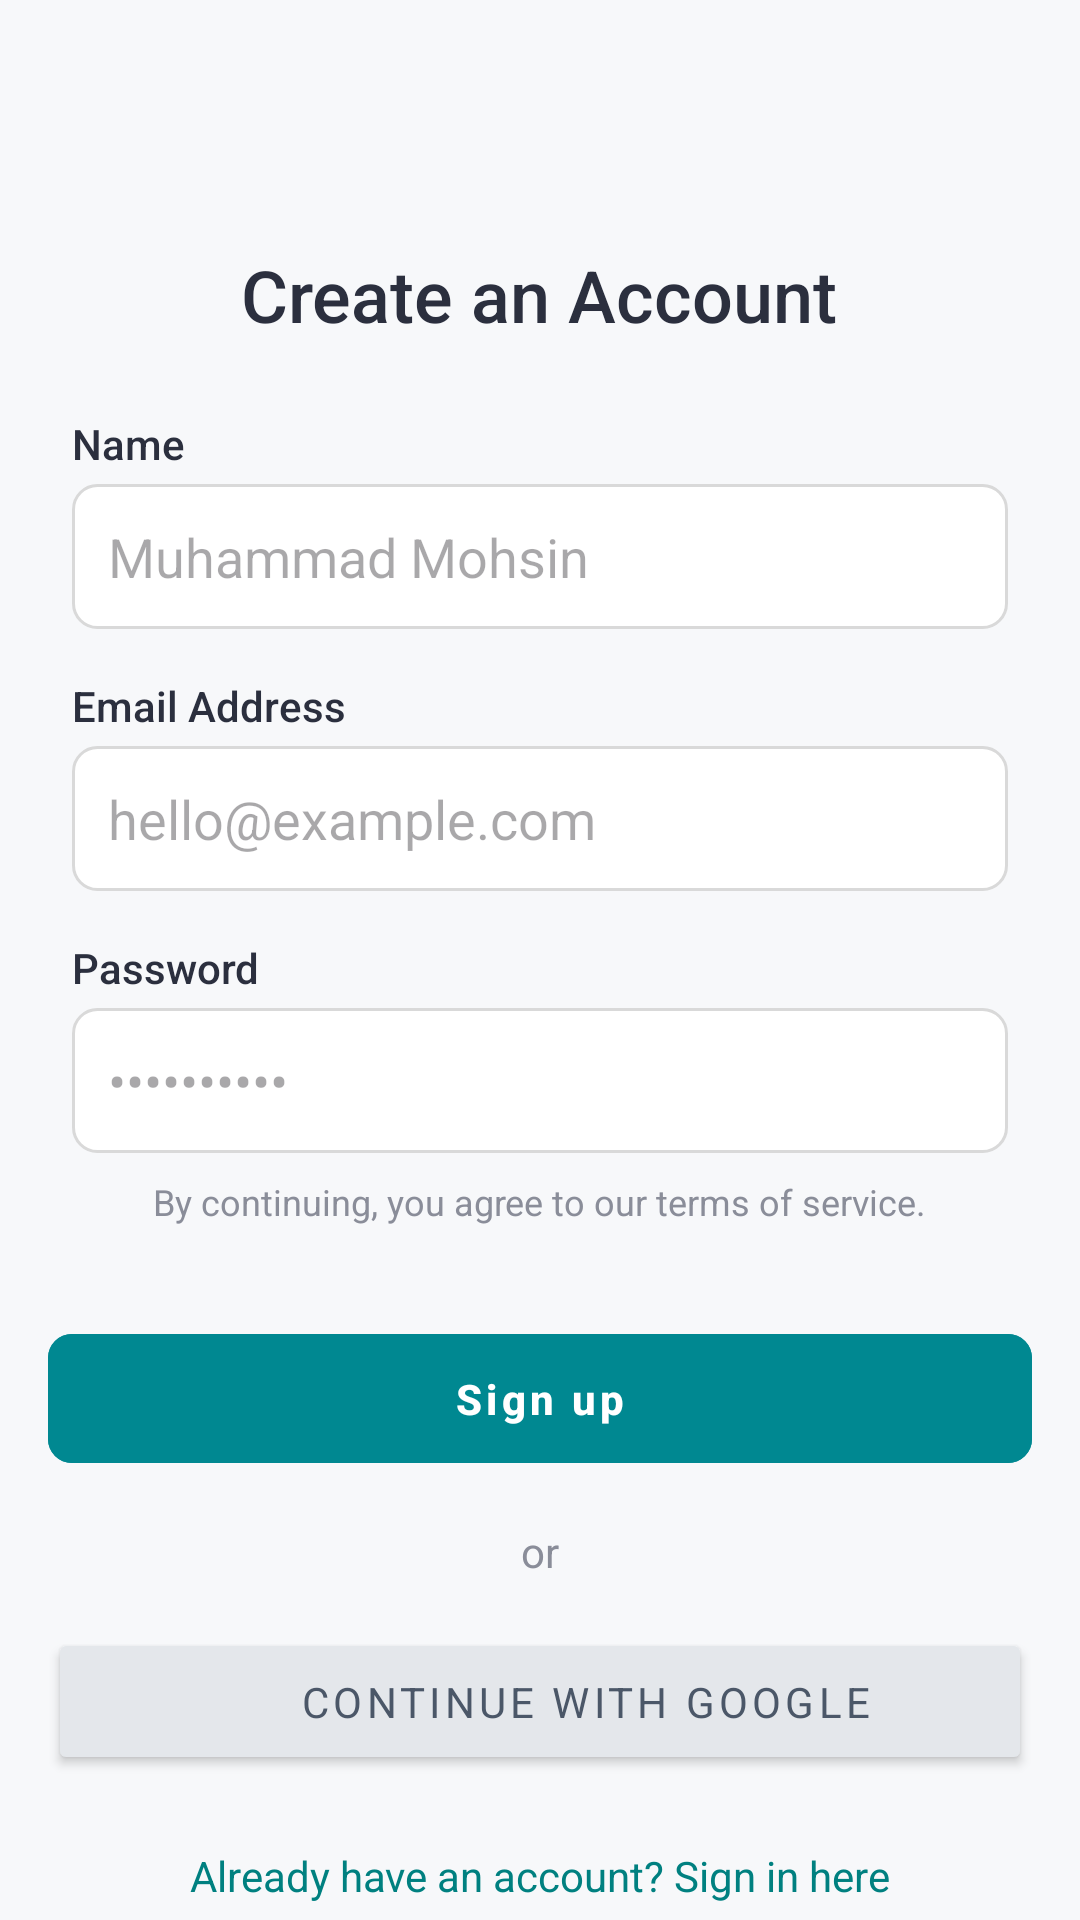

Here is an Android app screen rendered from its layout file. Give the layout XML and the strings, colors and styles it references.
<!-- AndroidManifest.xml: application theme Theme.EZInvoice -->
<!-- res/layout/activity_signup.xml -->
<?xml version="1.0" encoding="utf-8"?>
<layout xmlns:android="http://schemas.android.com/apk/res/android"
    xmlns:app="http://schemas.android.com/apk/res-auto"
    xmlns:tools="http://schemas.android.com/tools">

    <data>

    </data>

    <androidx.constraintlayout.widget.ConstraintLayout
        android:id="@+id/main"
        android:layout_width="match_parent"
        android:layout_height="match_parent"
        android:background="#F7F8FA"
        tools:context=".Signup">

        <LinearLayout
            android:layout_width="match_parent"
            android:layout_height="match_parent"
            android:layout_marginTop="50dp"
            android:background="#F7F8FA"
            android:gravity="center_horizontal"
            android:orientation="vertical"
            app:layout_constraintBottom_toBottomOf="parent"
            app:layout_constraintEnd_toEndOf="parent"
            app:layout_constraintStart_toStartOf="parent"
            app:layout_constraintTop_toTopOf="parent">

            <TextView
                android:id="@+id/tvCreateAccount"
                android:layout_width="wrap_content"
                android:layout_height="wrap_content"
                android:layout_marginTop="32dp"
                android:fontFamily="sans-serif-medium"
                android:text="Create an Account"
                android:textColor="#2B2F3E"
                android:textSize="24sp" />

            
            <TextView
                android:id="@+id/tvNameLabel"
                android:layout_width="match_parent"
                android:layout_height="wrap_content"
                android:layout_marginStart="24dp"
                android:layout_marginTop="24dp"
                android:layout_marginEnd="24dp"
                android:fontFamily="sans-serif-medium"
                android:text="Name"
                android:textColor="#2B2F3E"
                android:textSize="14sp" />

            
            <EditText
                android:id="@+id/etName"
                android:layout_width="match_parent"
                android:layout_height="wrap_content"
                android:layout_marginStart="24dp"
                android:layout_marginTop="4dp"
                android:layout_marginEnd="24dp"
                android:background="@drawable/rounded_box_outline"
                android:hint="Muhammad Mohsin"
                android:padding="12dp" />

            
            <TextView
                android:id="@+id/tvEmailLabel"
                android:layout_width="match_parent"
                android:layout_height="wrap_content"
                android:layout_marginStart="24dp"
                android:layout_marginTop="16dp"
                android:layout_marginEnd="24dp"
                android:fontFamily="sans-serif-medium"
                android:text="Email Address"
                android:textColor="#2B2F3E"
                android:textSize="14sp" />

            
            <EditText
                android:id="@+id/etEmail"
                android:layout_width="match_parent"
                android:layout_height="wrap_content"
                android:layout_marginStart="24dp"
                android:layout_marginTop="4dp"
                android:layout_marginEnd="24dp"
                android:background="@drawable/rounded_box_outline"
                android:hint="hello@example.com"
                android:padding="12dp" />

            
            <TextView
                android:id="@+id/tvPasswordLabel"
                android:layout_width="match_parent"
                android:layout_height="wrap_content"
                android:layout_marginStart="24dp"
                android:layout_marginTop="16dp"
                android:layout_marginEnd="24dp"
                android:fontFamily="sans-serif-medium"
                android:text="Password"
                android:textColor="#2B2F3E"
                android:textSize="14sp" />

            
            <EditText
                android:id="@+id/etPassword"
                android:layout_width="match_parent"
                android:layout_height="wrap_content"
                android:layout_marginStart="24dp"
                android:layout_marginTop="4dp"
                android:layout_marginEnd="24dp"
                android:background="@drawable/rounded_box_outline"
                android:hint="••••••••••"
                android:inputType="textPassword"
                android:padding="12dp" />

            <TextView
                android:id="@+id/tvTerms"
                android:layout_width="wrap_content"
                android:layout_height="wrap_content"
                android:layout_gravity="center"
                android:layout_marginStart="24dp"
                android:layout_marginTop="8dp"
                android:layout_marginEnd="24dp"
                android:text="By continuing, you agree to our terms of service."
                android:textColor="#8A8D99"
                android:textSize="12sp" />

            <com.google.android.material.button.MaterialButton
                android:id="@+id/btnsingup"
                android:layout_width="match_parent"
                android:layout_height="wrap_content"
                android:layout_marginHorizontal="16dp"
                android:layout_marginTop="32dp"
                android:backgroundTint="@color/buttoncolor"
                android:elevation="4dp"
                android:letterSpacing="0.1"
                android:padding="12dp"
                android:text="Sign up"
                android:textColor="#FFFFFF"
                android:textStyle="bold"
                app:cornerRadius="8dp" />

            <TextView
                android:layout_width="wrap_content"
                android:layout_height="wrap_content"
                android:layout_gravity="center"
                android:layout_marginTop="16dp"
                android:text="or"
                android:textColor="#8A8D99" />

            <LinearLayout
                android:layout_width="match_parent"
                android:layout_height="wrap_content"
                android:layout_marginStart="16dp"
                android:layout_marginTop="16dp"
                android:layout_marginEnd="16dp"
                android:gravity="center"
                android:orientation="horizontal">
                <androidx.appcompat.widget.AppCompatButton
                    android:id="@+id/btnGoogleSignin"
                    android:layout_width="match_parent"
                    android:layout_height="wrap_content"
                    android:backgroundTint="@color/btn_google_bg_color"
                    android:fontFamily="sans-serif"
                    android:elevation="4dp"
                    android:letterSpacing="0.1"
                    android:paddingStart="42dp"
                    android:paddingVertical="15dp"
                    android:drawableStart="@drawable/google"
                    android:text="Continue with Google"
                    android:drawablePadding="-42dp"
                    android:textColor="@color/light_text_colorr"
                    app:cornerRadius="8dp"
                    />

            </LinearLayout>

            <TextView
                android:id="@+id/tvSignIn"
                android:layout_width="wrap_content"
                android:layout_height="wrap_content"
                android:layout_gravity="center"
                android:layout_marginTop="24dp"
                android:text="Already have an account? Sign in here"
                android:textColor="#008080"
                android:textSize="14sp" />

        </LinearLayout>


    </androidx.constraintlayout.widget.ConstraintLayout>
</layout>
<!-- resources referenced by this layout -->
<resources>
  <color name="btn_google_bg_color">#E4E7EB</color>
  <color name="buttoncolor">#008891</color>
  <color name="light_text_colorr">#4B5768</color>
  <!-- drawable rounded_box_outline (drawable) -->
  <?xml version="1.0" encoding="utf-8"?>
  <shape xmlns:android="http://schemas.android.com/apk/res/android">
      <solid android:color="#FFFFFF" />
      <stroke android:width="1dp" android:color="#D9D9D9" />
      <corners android:radius="8dp" />
  </shape>
  <style name="Theme.EZInvoice" parent="Base.Theme.EZInvoice" />
  <style name="Base.Theme.EZInvoice" parent="Theme.Material3.DayNight.NoActionBar">
          
          
      </style>
</resources>
